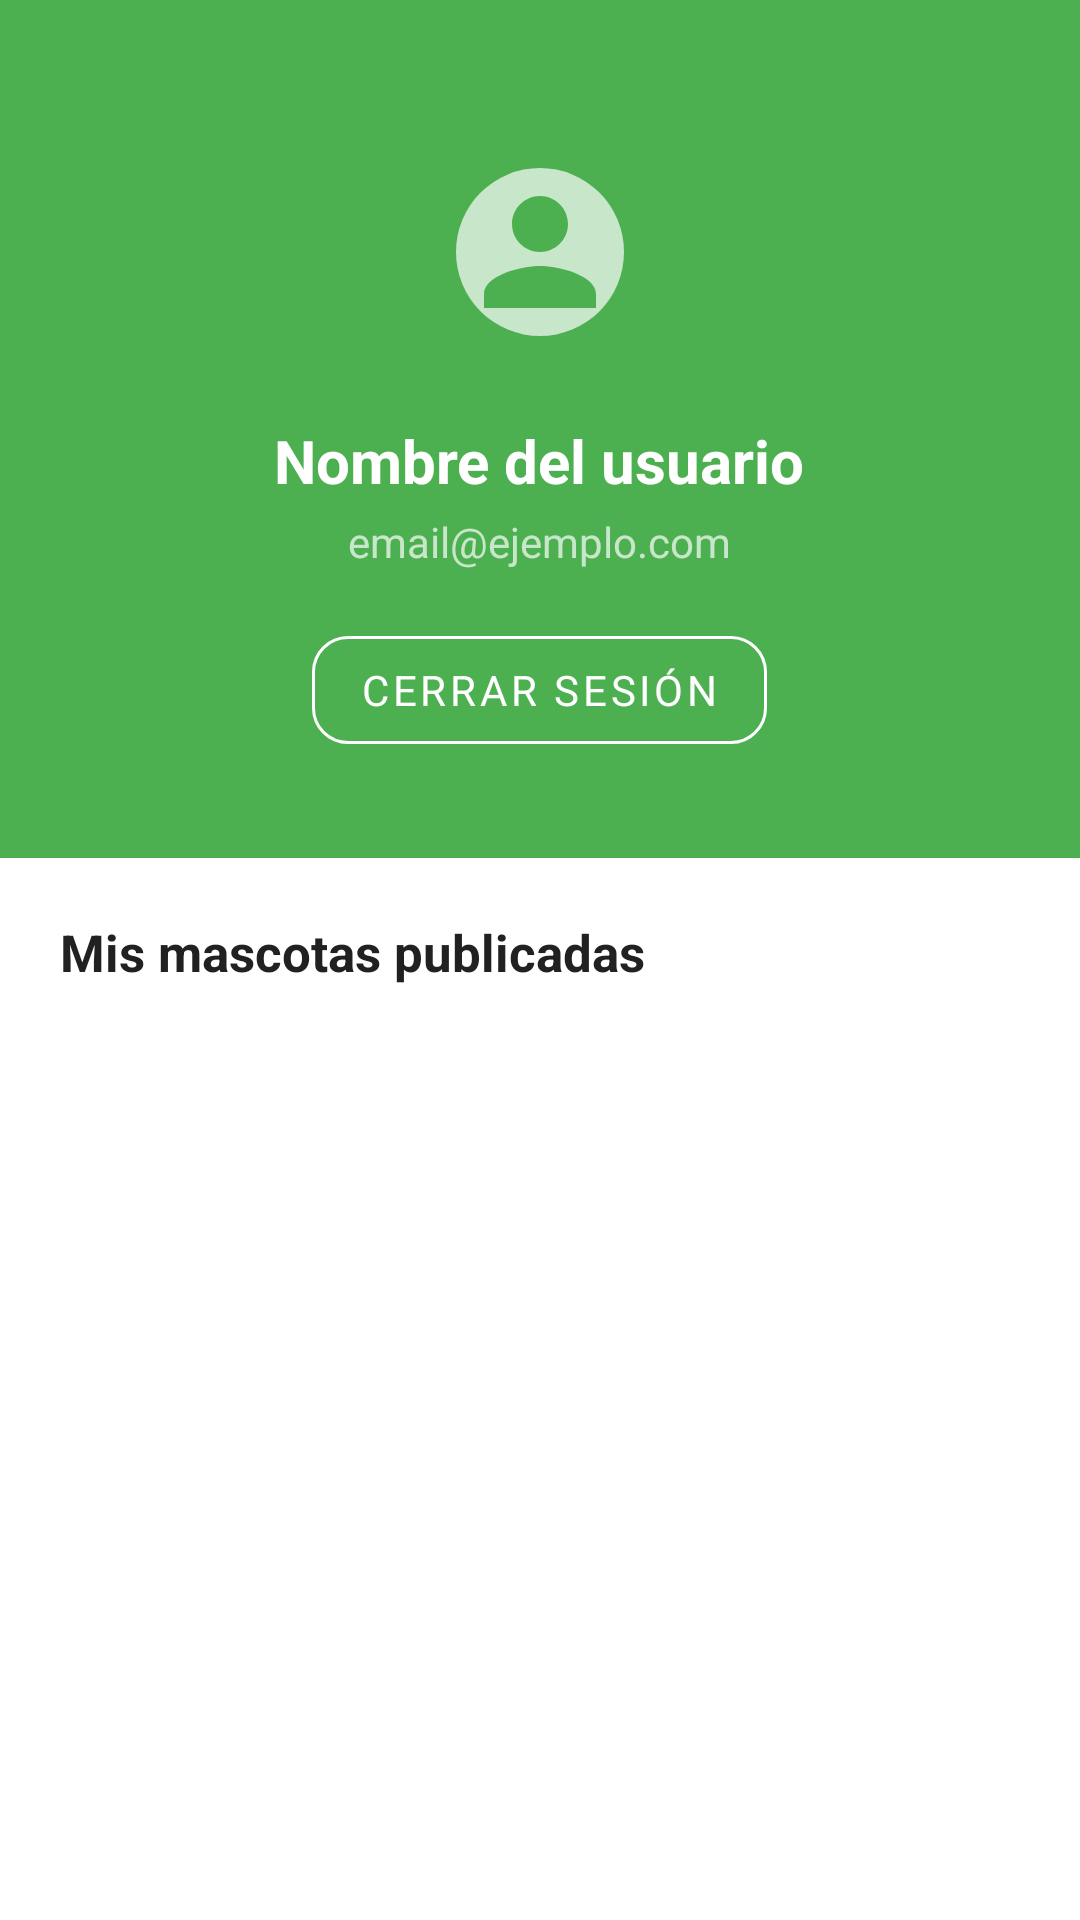

Produce the Android XML layout that renders to this screen, including the resource entries it uses.
<!-- AndroidManifest.xml: application theme Theme.AdoptaPet -->
<!-- res/layout/fragment_profile.xml -->
<?xml version="1.0" encoding="utf-8"?>
<androidx.core.widget.NestedScrollView
    xmlns:android="http://schemas.android.com/apk/res/android"
    xmlns:app="http://schemas.android.com/apk/res-auto"
    android:layout_width="match_parent"
    android:layout_height="match_parent"
    android:background="@color/background">

    <LinearLayout
        android:layout_width="match_parent"
        android:layout_height="wrap_content"
        android:orientation="vertical">

        
        <LinearLayout
            android:layout_width="match_parent"
            android:layout_height="wrap_content"
            android:orientation="vertical"
            android:gravity="center"
            android:background="@color/primary"
            android:paddingTop="40dp"
            android:paddingBottom="32dp"
            android:paddingStart="24dp"
            android:paddingEnd="24dp">

            
            <com.google.android.material.imageview.ShapeableImageView
                android:id="@+id/ivProfilePhoto"
                android:layout_width="88dp"
                android:layout_height="88dp"
                android:src="@drawable/ic_person"
                app:shapeAppearanceOverlay="@style/ShapeAppearanceOverlay.Circle"
                android:scaleType="centerCrop"
                android:background="@color/primary_light"
                android:padding="16dp"
                app:tint="@color/primary"
                android:contentDescription="Foto de perfil" />

            
            <TextView
                android:id="@+id/tvUserName"
                android:layout_width="wrap_content"
                android:layout_height="wrap_content"
                android:text="Nombre del usuario"
                android:textSize="20sp"
                android:textColor="@color/text_on_primary"
                android:textStyle="bold"
                android:layout_marginTop="12dp" />

            
            <TextView
                android:id="@+id/tvUserEmail"
                android:layout_width="wrap_content"
                android:layout_height="wrap_content"
                android:text="email@ejemplo.com"
                android:textSize="14sp"
                android:textColor="@color/primary_light"
                android:layout_marginTop="4dp" />

            
            <com.google.android.material.button.MaterialButton
                android:id="@+id/btnLogout"
                style="@style/Widget.AdoptaPet.Button.Outline"
                android:layout_width="wrap_content"
                android:layout_height="wrap_content"
                android:text="@string/btn_logout"
                android:textColor="@color/text_on_primary"
                app:strokeColor="@color/text_on_primary"
                android:layout_marginTop="16dp" />
        </LinearLayout>

        
        <LinearLayout
            android:layout_width="match_parent"
            android:layout_height="wrap_content"
            android:orientation="vertical"
            android:padding="20dp">

            <TextView
                android:layout_width="wrap_content"
                android:layout_height="wrap_content"
                android:text="@string/my_pets_label"
                android:textSize="17sp"
                android:textColor="@color/text_primary"
                android:textStyle="bold" />

            
            <ProgressBar
                android:id="@+id/progressBar"
                android:layout_width="40dp"
                android:layout_height="40dp"
                android:indeterminateTint="@color/primary"
                android:visibility="gone"
                android:layout_marginTop="16dp" />

            
            <LinearLayout
                android:id="@+id/emptyMyPets"
                android:layout_width="match_parent"
                android:layout_height="wrap_content"
                android:orientation="vertical"
                android:gravity="center"
                android:padding="32dp"
                android:visibility="gone">

                <ImageView
                    android:layout_width="60dp"
                    android:layout_height="60dp"
                    android:src="@drawable/ic_paw"
                    app:tint="@color/primary_light"
                    android:contentDescription="Sin mascotas" />

                <TextView
                    android:layout_width="wrap_content"
                    android:layout_height="wrap_content"
                    android:text="@string/no_my_pets"
                    android:textSize="15sp"
                    android:textColor="@color/text_secondary"
                    android:layout_marginTop="12dp"
                    android:gravity="center" />
            </LinearLayout>

            
            <androidx.recyclerview.widget.RecyclerView
                android:id="@+id/rvMyPets"
                android:layout_width="match_parent"
                android:layout_height="wrap_content"
                android:nestedScrollingEnabled="false"
                android:layout_marginTop="12dp" />

        </LinearLayout>
    </LinearLayout>
</androidx.core.widget.NestedScrollView>
<!-- resources referenced by this layout -->
<resources>
  <color name="background">#FFFFFF</color>
  <color name="primary">#4CAF50</color>
  <color name="primary_light">#C8E6C9</color>
  <color name="text_on_primary">#FFFFFF</color>
  <color name="text_primary">#212121</color>
  <color name="text_secondary">#757575</color>
  <!-- drawable ic_paw (drawable) -->
  <?xml version="1.0" encoding="utf-8"?>
  <vector xmlns:android="http://schemas.android.com/apk/res/android"
      android:width="24dp"
      android:height="24dp"
      android:viewportWidth="24"
      android:viewportHeight="24">
      <path
          android:fillColor="#FF000000"
          android:pathData="M4.5,9.5m-2.5,0a2.5,2.5 0,1 1,5 0a2.5,2.5 0,1 1,-5 0"/>
      <path
          android:fillColor="#FF000000"
          android:pathData="M9,5.5m-2.5,0a2.5,2.5 0,1 1,5 0a2.5,2.5 0,1 1,-5 0"/>
      <path
          android:fillColor="#FF000000"
          android:pathData="M15,5.5m-2.5,0a2.5,2.5 0,1 1,5 0a2.5,2.5 0,1 1,-5 0"/>
      <path
          android:fillColor="#FF000000"
          android:pathData="M19.5,9.5m-2.5,0a2.5,2.5 0,1 1,5 0a2.5,2.5 0,1 1,-5 0"/>
      <path
          android:fillColor="#FF000000"
          android:pathData="M17.34,14.86c-0.87,-1.02 -1.6,-1.86 -2.53,-2.56 -0.81,-0.62 -1.83,-1.3 -2.81,-1.3s-2,0.68 -2.81,1.3c-0.93,0.7 -1.66,1.54 -2.53,2.56 -1.3,1.53 -1.61,2.44 -1.61,3.5 0,1.5 0.82,2.83 2.13,3.53 0.73,0.38 1.58,0.63 2.48,0.63 1.36,0 2.27,-0.5 3.35,-0.5 1.08,0 1.99,0.5 3.35,0.5 0.9,0 1.75,-0.25 2.48,-0.63 1.31,-0.7 2.13,-2.03 2.13,-3.53 0,-1.06 -0.31,-1.97 -1.62,-3.5z"/>
  </vector>
  <!-- drawable ic_person (drawable) -->
  <?xml version="1.0" encoding="utf-8"?>
  <vector xmlns:android="http://schemas.android.com/apk/res/android"
      android:width="24dp"
      android:height="24dp"
      android:viewportWidth="24"
      android:viewportHeight="24">
      <path
          android:fillColor="#FF000000"
          android:pathData="M12,12c2.21,0 4,-1.79 4,-4s-1.79,-4 -4,-4 -4,1.79 -4,4 1.79,4 4,4zM12,14c-2.67,0 -8,1.34 -8,4v2h16v-2c0,-2.66 -5.33,-4 -8,-4z"/>
  </vector>
  <string name="btn_logout">Cerrar sesión</string>
  <string name="my_pets_label">Mis mascotas publicadas</string>
  <string name="no_my_pets">Aún no has publicado mascotas</string>
  <style name="ShapeAppearanceOverlay.Circle" parent="">
          <item name="cornerFamily">rounded</item>
          <item name="cornerSize">50%</item>
      </style>
  <style name="Widget.AdoptaPet.Button.Outline" parent="Widget.MaterialComponents.Button.OutlinedButton">
          <item name="cornerRadius">12dp</item>
          <item name="strokeColor">@color/primary</item>
          <item name="android:textColor">@color/primary</item>
          <item name="android:textSize">14sp</item>
      </style>
  <color name="primary_dark">#388E3C</color>
  <color name="accent">#FF914D</color>
  <color name="accent_dark">#E07A3A</color>
  <color name="surface">#FAFAFA</color>
  <color name="error">#F44336</color>
</resources>
